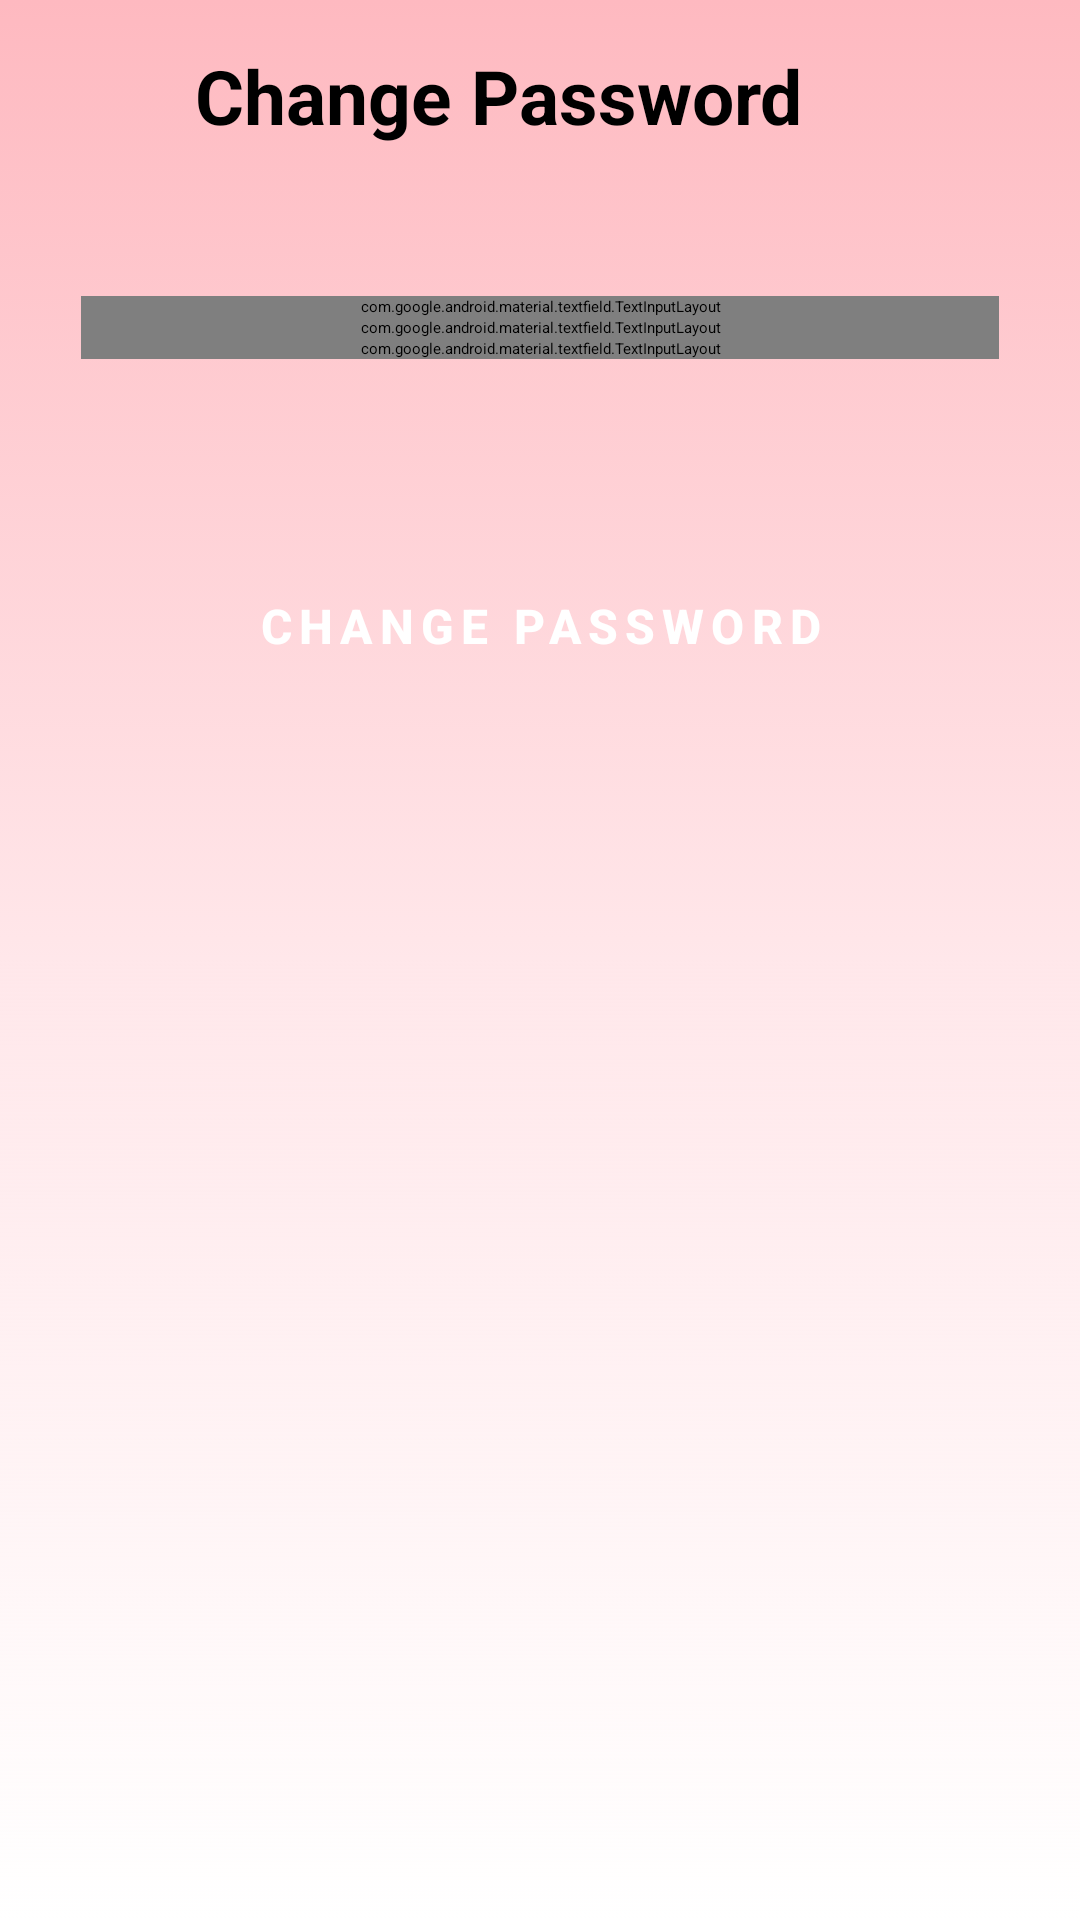

Reconstruct the res/layout file that produces this screen, plus the resources it refers to.
<!-- AndroidManifest.xml: application theme Theme.App.Starting -->
<!-- res/layout/fragment_password_change.xml -->
<?xml version="1.0" encoding="utf-8"?>
<layout xmlns:android="http://schemas.android.com/apk/res/android"
    xmlns:app="http://schemas.android.com/apk/res-auto"
    xmlns:tools="http://schemas.android.com/tools">

    <data>
        <variable
            name="changePasswordViewModel"
            type="com.cip.cipstudio.viewmodel.ChangePasswordViewModel" />
    </data>

    <FrameLayout
        android:background="@drawable/fading_primary"
        android:layout_width="match_parent"
        android:layout_height="match_parent"
        tools:context=".view.fragment.UserFragment">

        <ScrollView
            android:id="@+id/f_password_change_sv"
            android:layout_width="match_parent"
            android:layout_height="match_parent">

            <androidx.constraintlayout.widget.ConstraintLayout
                android:layout_width="match_parent"
                android:layout_height="wrap_content"
                android:paddingHorizontal="15dp"
                android:paddingTop="15dp">

                <include
                    android:id="@+id/f_password_change_btn_back"
                    layout="@layout/back_button"
                    app:layout_constraintBottom_toBottomOf="@+id/f_password_change_tv_title"
                    app:layout_constraintTop_toTopOf="parent"
                    tools:layout_editor_absoluteX="15dp" />


                <TextView
                    android:id="@+id/f_password_change_tv_title"
                    style="@style/CipTitleMedium"
                    android:layout_width="wrap_content"
                    android:layout_height="wrap_content"
                    android:layout_marginStart="10dp"
                    android:textSize="25sp"
                    android:text="@string/change_password"
                    app:layout_constraintStart_toEndOf="@+id/f_password_change_btn_back"
                    app:layout_constraintTop_toTopOf="parent" />

                <com.google.android.material.textfield.TextInputLayout
                    android:id="@+id/f_password_change_layout_oldpwd"
                    style="@style/Widget.MaterialComponents.TextInputLayout.OutlinedBox"
                    android:layout_width="match_parent"
                    android:layout_height="wrap_content"
                    android:layout_marginStart="12dp"
                    android:layout_marginTop="50dp"
                    android:layout_marginEnd="12dp"
                    android:hint="@string/old_password"
                    app:endIconMode="password_toggle"
                    app:errorEnabled="true"
                    app:errorIconDrawable="@null"
                    app:layout_constraintEnd_toEndOf="parent"
                    app:layout_constraintStart_toStartOf="parent"
                    app:layout_constraintTop_toBottomOf="@+id/f_password_change_tv_title"
                    app:startIconDrawable="@drawable/ic_password">

                    <com.google.android.material.textfield.TextInputEditText
                        android:id="@+id/f_password_change_et_oldpwd"
                        android:layout_width="match_parent"
                        android:layout_height="wrap_content"
                        android:inputType="textPassword"
                        android:text="@={changePasswordViewModel.oldPassword}"
                        tools:ignore="SpeakableTextPresentCheck,TouchTargetSizeCheck" />
                </com.google.android.material.textfield.TextInputLayout>

                <com.google.android.material.textfield.TextInputLayout
                    android:id="@+id/f_password_change_layout_newpwd"
                    style="@style/Widget.MaterialComponents.TextInputLayout.OutlinedBox"
                    android:layout_width="match_parent"
                    android:layout_height="wrap_content"
                    android:layout_marginStart="12dp"
                    android:layout_marginEnd="12dp"
                    android:hint="@string/new_password"
                    app:endIconMode="password_toggle"
                    app:errorEnabled="true"
                    app:errorIconDrawable="@null"
                    app:layout_constraintEnd_toEndOf="parent"
                    app:layout_constraintStart_toStartOf="parent"
                    app:layout_constraintTop_toBottomOf="@+id/f_password_change_layout_oldpwd"
                    app:startIconDrawable="@drawable/ic_password">

                    <com.google.android.material.textfield.TextInputEditText
                        android:id="@+id/f_email_change_et_newpwd"
                        android:layout_width="match_parent"
                        android:layout_height="wrap_content"
                        android:inputType="textPassword"
                        android:text="@={changePasswordViewModel.newPassword}"
                        tools:ignore="SpeakableTextPresentCheck,TouchTargetSizeCheck" />
                </com.google.android.material.textfield.TextInputLayout>

                <com.google.android.material.textfield.TextInputLayout
                    android:id="@+id/f_password_change_layout_confirmpwd"
                    style="@style/Widget.MaterialComponents.TextInputLayout.OutlinedBox"
                    android:layout_width="match_parent"
                    android:layout_height="wrap_content"
                    android:layout_marginStart="12dp"
                    android:layout_marginEnd="12dp"
                    android:hint="@string/confirm_password"
                    app:endIconMode="password_toggle"
                    app:errorEnabled="true"
                    app:errorIconDrawable="@null"
                    app:layout_constraintEnd_toEndOf="parent"
                    app:layout_constraintStart_toStartOf="parent"
                    app:layout_constraintTop_toBottomOf="@+id/f_password_change_layout_newpwd"
                    app:startIconDrawable="@drawable/ic_password">

                    <com.google.android.material.textfield.TextInputEditText
                        android:id="@+id/f_email_change_et_confirmpwd"
                        android:layout_width="match_parent"
                        android:layout_height="wrap_content"
                        android:inputType="textPassword"
                        android:text="@={changePasswordViewModel.newPasswordConfirm}"
                        tools:ignore="SpeakableTextPresentCheck,TouchTargetSizeCheck" />
                </com.google.android.material.textfield.TextInputLayout>

                <Button
                    android:id="@+id/f_password_change_btn_change"
                    style="@style/CipButton"
                    android:layout_width="match_parent"
                    android:layout_height="wrap_content"
                    android:layout_marginStart="12dp"
                    android:layout_marginTop="65dp"
                    android:layout_marginEnd="12dp"
                    android:text="@string/change_password"
                    app:layout_constraintEnd_toEndOf="parent"
                    app:layout_constraintStart_toStartOf="parent"
                    app:layout_constraintTop_toBottomOf="@+id/f_password_change_layout_confirmpwd" />


            </androidx.constraintlayout.widget.ConstraintLayout>
        </ScrollView>
    </FrameLayout>
</layout>
<!-- res/layout/back_button.xml (included above) -->
<?xml version="1.0" encoding="utf-8"?>
<Button
    android:id="@+id/back_button"
    xmlns:app="http://schemas.android.com/apk/res-auto"
    xmlns:android="http://schemas.android.com/apk/res/android"
    style="@style/IconButton.Cip"
    app:icon="@drawable/ic_back"

    />
<!-- resources referenced by this layout -->
<resources>
  <!-- drawable fading_primary (drawable) -->
  <?xml version="1.0" encoding="utf-8"?>
  <selector xmlns:android="http://schemas.android.com/apk/res/android">
      <item>
          <shape>
              <gradient
                  android:angle="-90"
                  android:startColor="#FEB9C0"
                  android:centerColor="#FFE7EA"
                  android:endColor="#00000000"
                  android:type="linear" />
          </shape>
      </item>
  </selector>
  <string name="change_password">Change Password</string>
  <string name="confirm_password">Confirm password</string>
  <string name="new_password">New password</string>
  <string name="old_password">Old password</string>
  <style name="CipButton" parent="Widget.Material3.Button">
          <item name="android:backgroundTint">@color/primary_color</item>
          <item name="android:textColor">@color/white</item>
          <item name="android:textAllCaps">true</item>
          <item name="android:textAppearance">@style/TextAppearance.Material3.TitleMedium </item>
          <item name="android:textStyle">bold</item>
          <item name="android:letterSpacing">0.15</item>
      </style>
  <style name="CipTitleMedium" parent="TextAppearance.Material3.TitleLarge">
          <item name="android:layout_height">wrap_content</item>
          <item name="android:layout_width">match_parent</item>
          <item name="android:textSize">23sp</item>
          <item name="android:textStyle">bold</item>
      </style>
  <style name="IconButton.Cip" parent="Widget.Material3.Button.IconButton.Filled.Tonal">
          <item name="android:backgroundTint">@color/light_secondary_color</item>
          <item name="android:layout_width">40dp</item>
          <item name="android:layout_height">40dp</item>
          <item name="android:drawablePadding">0dp</item>
          <item name="android:padding">4.3dp</item>
          <item name="iconSize">24dp</item>
          <item name="iconTint">@color/primary_color</item>
          <item name="android:layout_marginStart">5dp</item>
          <item name="android:layout_marginEnd">5dp</item>
          <item name="android:layout_marginTop">5dp</item>
          <item name="android:layout_marginBottom">5dp</item>
      </style>
  <style name="Theme.App.Starting" parent="Theme.SplashScreen.IconBackground">
          <item name="windowSplashScreenBackground">@color/primary_color</item>
          <item name="windowSplashScreenAnimatedIcon">@drawable/splash_screen</item>
          <item name="postSplashScreenTheme">@style/Theme.App</item>
      </style>
  <color name="primary_color">#D90429</color>
  <color name="white">#FFFFFFFF</color>
  <color name="light_secondary_color">#FFA7B0</color>
  <!-- drawable splash_screen (drawable) -->
  <?xml version="1.0" encoding="utf-8"?>
  <layer-list xmlns:android="http://schemas.android.com/apk/res/android">
      <item
          android:drawable="@drawable/logo"
          android:gravity="center" />
  </layer-list>
  <style name="Theme.App" parent="@style/Theme.CIPStudio" />
  <style name="Theme.CIPStudio" parent="Theme.MaterialComponents.DayNight.DarkActionBar">
          
          <item name="colorPrimary">@color/primary_color</item>
          <item name="colorPrimaryVariant">@color/primary_color_dark</item>
          <item name="colorOnPrimary">@color/white</item>
          
          <item name="colorSecondary">@color/teal_200</item>
          <item name="colorSecondaryVariant">@color/teal_700</item>
          <item name="colorOnSecondary">@color/black</item>
          
          <item name="android:statusBarColor" tools:targetApi="l">?attr/colorPrimaryVariant</item>
          
      </style>
  <color name="primary_color_dark">#9A001B</color>
  <color name="teal_200">#FF03DAC5</color>
  <color name="teal_700">#FF018786</color>
  <color name="black">#FF000000</color>
</resources>
